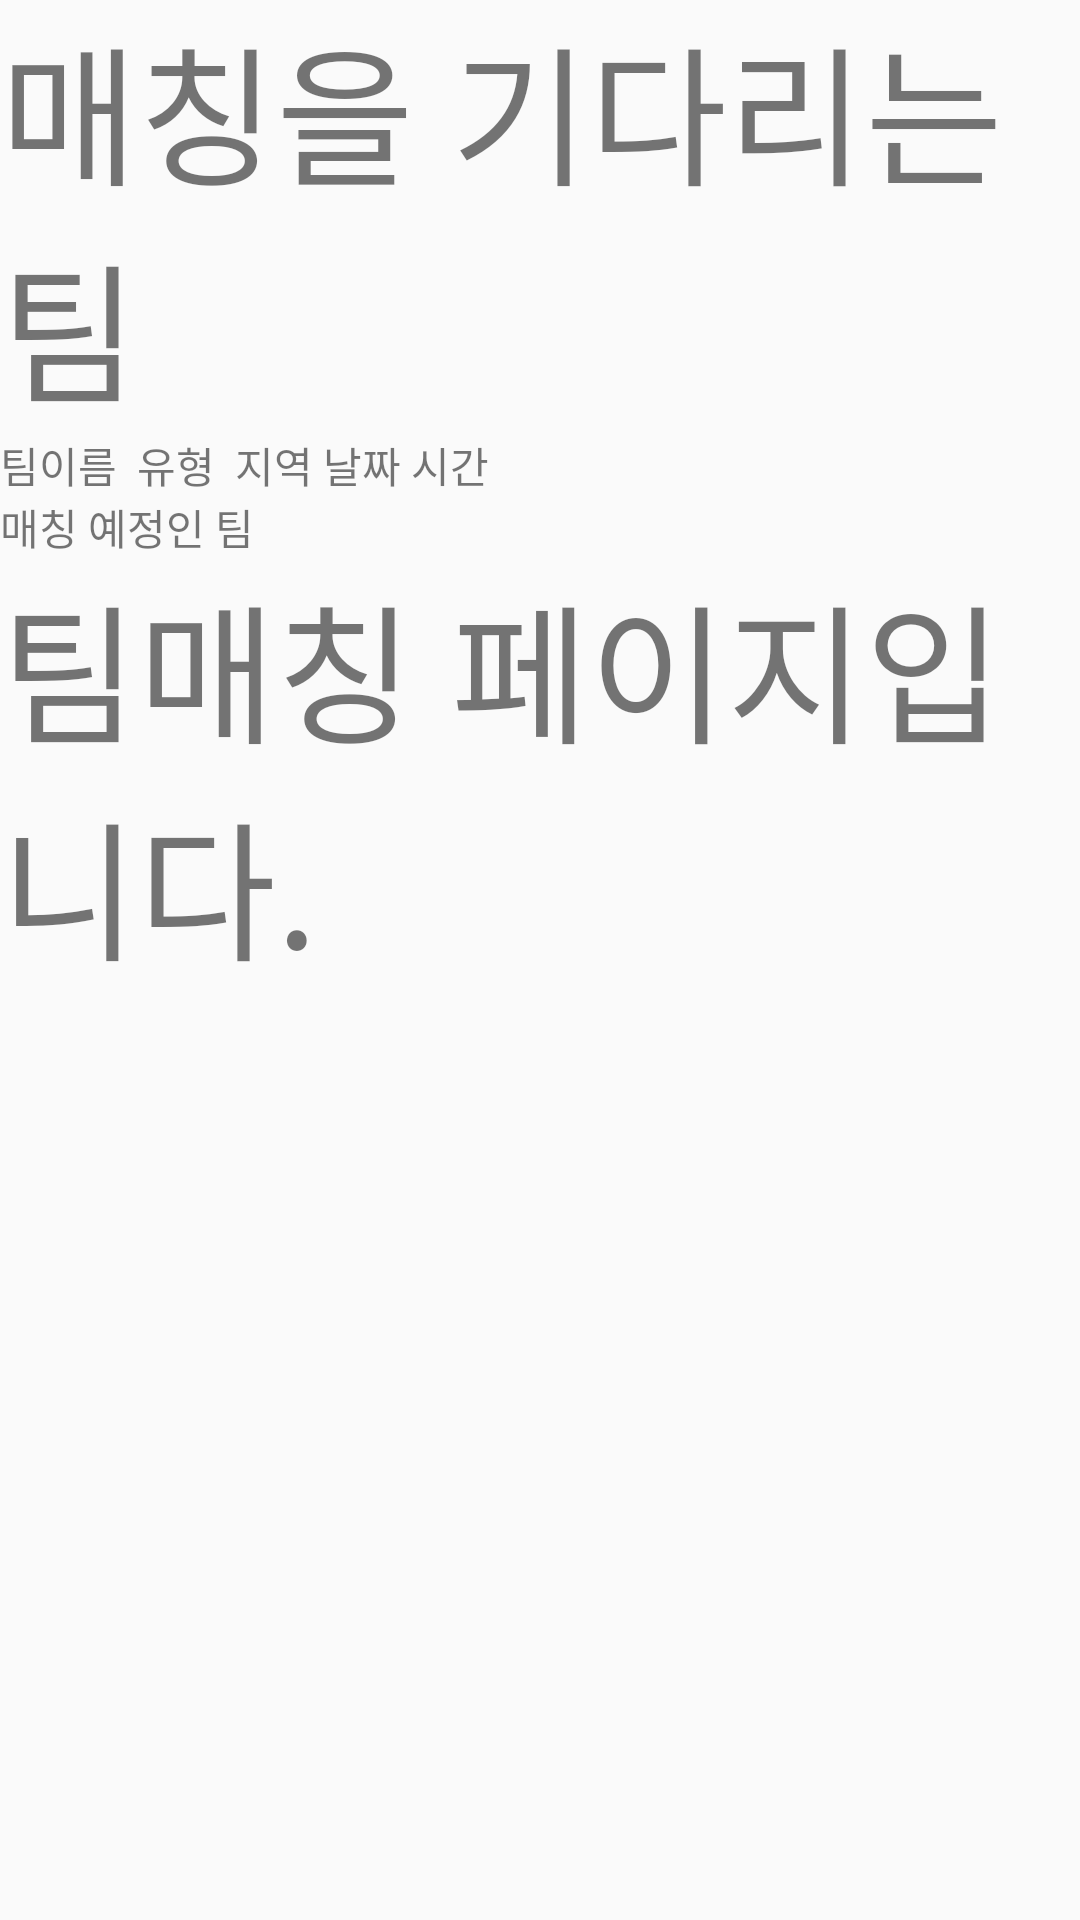

Android layout source for this screen:
<!-- AndroidManifest.xml: application theme AppTheme -->
<!-- res/layout/activity_matchpage.xml -->
<?xml version="1.0" encoding="utf-8"?>
<LinearLayout
    xmlns:android="http://schemas.android.com/apk/res/android"
    android:orientation="vertical"
    android:layout_width="match_parent"
    android:layout_height="match_parent">

    <LinearLayout
        android:layout_width="match_parent"
        android:layout_height="wrap_content"
        android:orientation="vertical">

    <TextView
        android:layout_width="match_parent"
        android:layout_height="wrap_content"
        android:text="매칭을 기다리는 팀"
        android:textSize="50dp"/>
        <TextView
            android:layout_width="match_parent"
            android:layout_height="wrap_content"
            android:text="팀이름  유형  지역 날짜 시간"/>

        <ScrollView
            android:layout_width="match_parent"
            android:layout_height="match_parent">
    <ListView
        android:id="@+id/wait_Team"
        android:layout_width="match_parent"
        android:layout_height="wrap_content"></ListView>
        </ScrollView>
    </LinearLayout>

    <LinearLayout
        android:layout_width="match_parent"
        android:layout_height="wrap_content"
        android:orientation="vertical">
        <TextView
            android:layout_width="match_parent"
            android:layout_height="wrap_content"
            android:text="매칭 예정인 팀"/>
        <ScrollView
            android:layout_width="match_parent"
            android:layout_height="match_parent">
        <ListView
            android:id="@+id/soon_Team"
            android:layout_width="match_parent"
            android:layout_height="wrap_content"></ListView>
        </ScrollView>
    </LinearLayout>

    <TextView
        android:layout_width="match_parent"
        android:layout_height="wrap_content"
        android:text="팀매칭 페이지입니다."
        android:textSize="50dp"/>
</LinearLayout>
<!-- resources referenced by this layout -->
<resources>
  <style name="AppTheme" parent="Theme.AppCompat.Light.DarkActionBar">
          
          <item name="colorPrimary">@color/colorPrimary</item>
          <item name="colorPrimaryDark">@color/colorPrimaryDark</item>
          <item name="colorAccent">@color/colorAccent</item>
      </style>
  <color name="colorPrimary">#3F51B5</color>
  <color name="colorPrimaryDark">#303F9F</color>
  <color name="colorAccent">#FF4081</color>
</resources>
